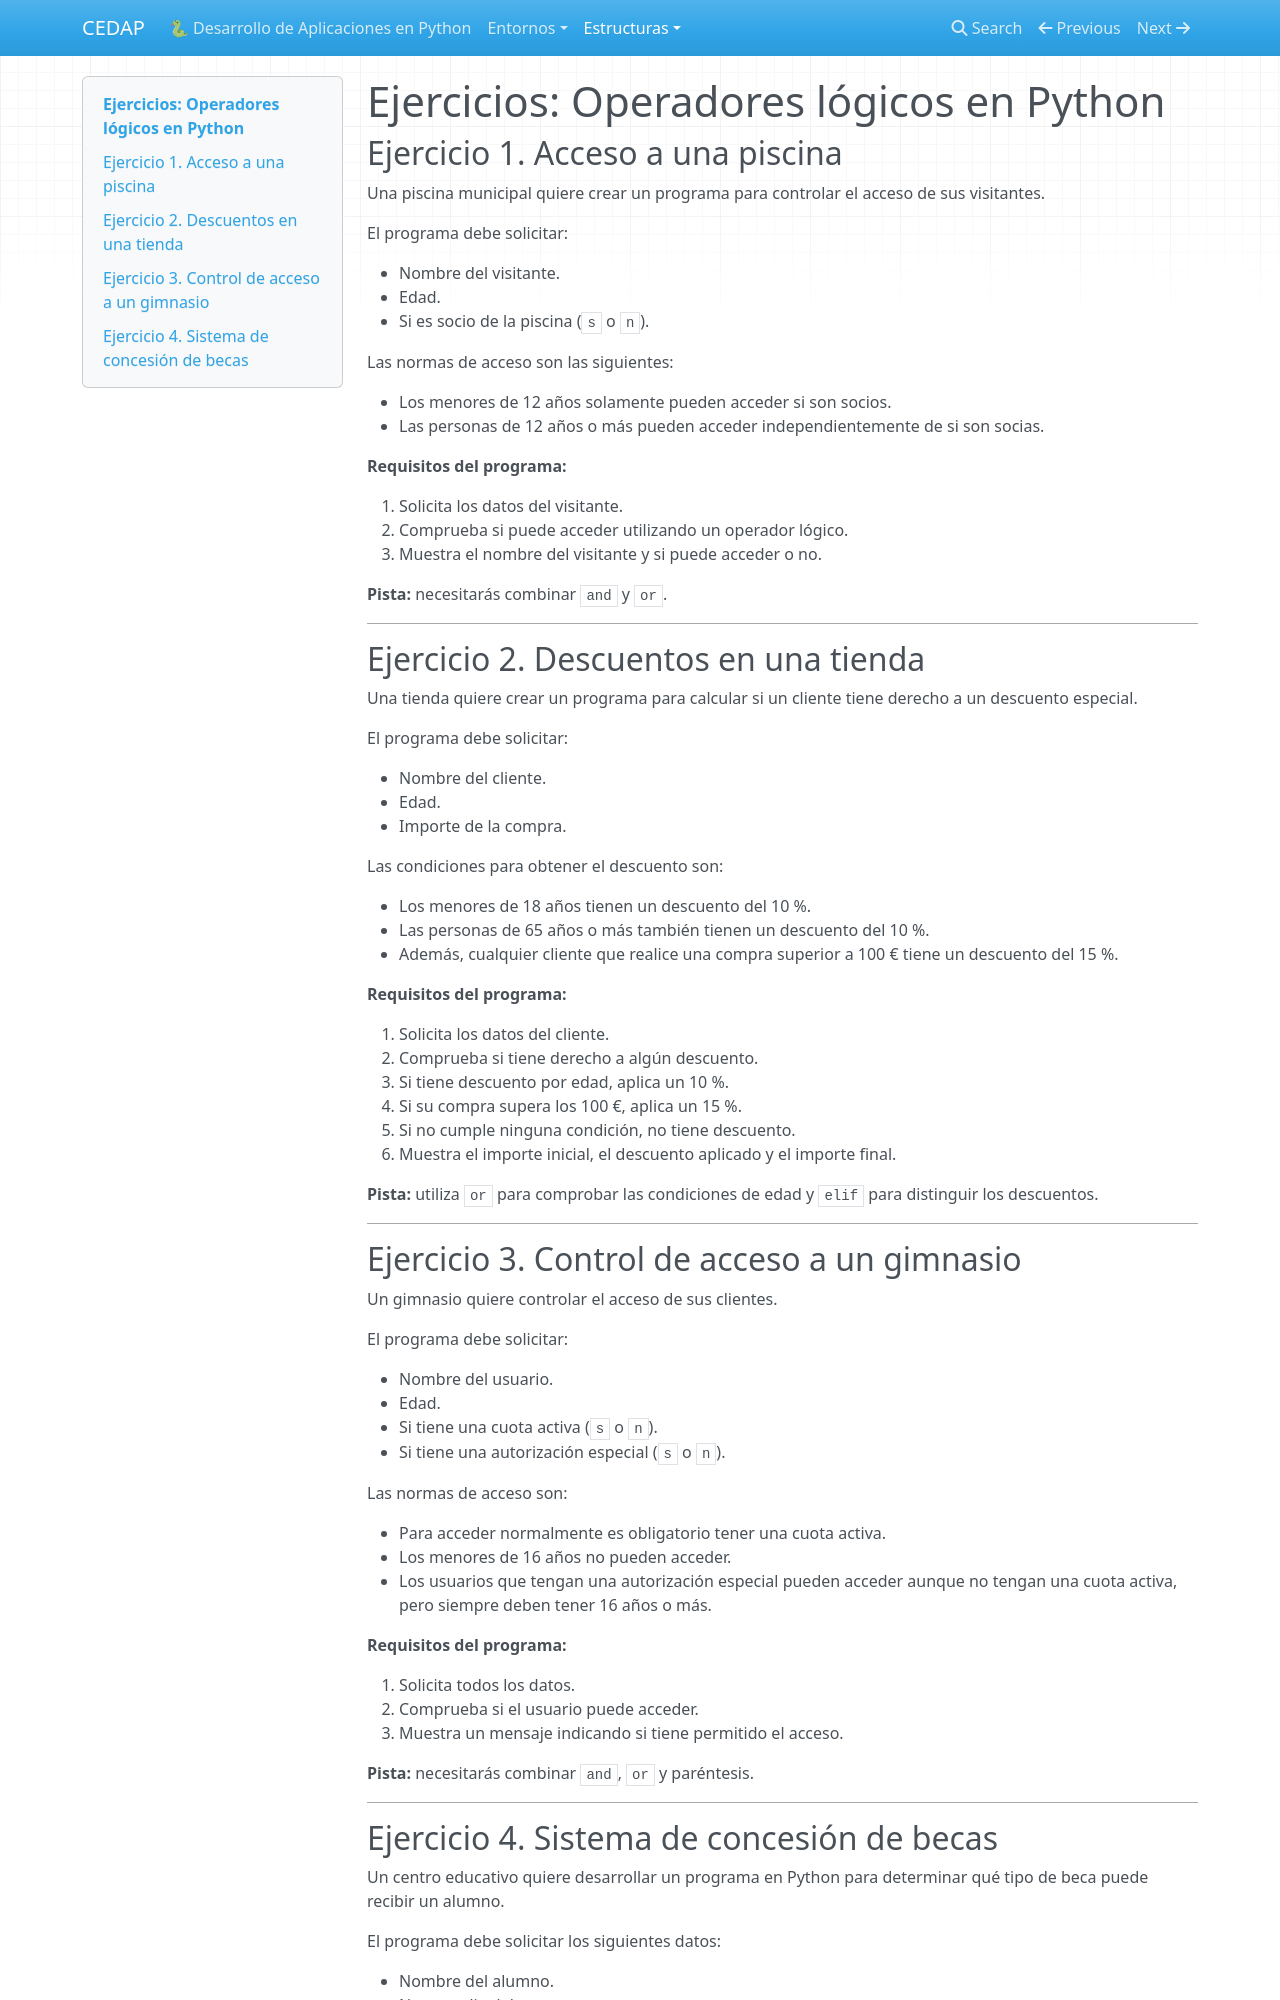

repository: alion1992/EntornosSintaxisEstructurasControlPython2026 · page: estructuras/ud1/ejercicios_condi_compuestos/index.html · generator: mkdocs

# Ejercicios: Operadores lógicos en Python

## Ejercicio 1. Acceso a una piscina

Una piscina municipal quiere crear un programa para controlar el acceso de sus visitantes.

El programa debe solicitar:

- Nombre del visitante.
- Edad.
- Si es socio de la piscina (`s` o `n`).

Las normas de acceso son las siguientes:

- Los menores de 12 años solamente pueden acceder si son socios.
- Las personas de 12 años o más pueden acceder independientemente de si son socias.

**Requisitos del programa:**

1. Solicita los datos del visitante.
2. Comprueba si puede acceder utilizando un operador lógico.
3. Muestra el nombre del visitante y si puede acceder o no.

**Pista:** necesitarás combinar `and` y `or`.

---

## Ejercicio 2. Descuentos en una tienda

Una tienda quiere crear un programa para calcular si un cliente tiene derecho a un descuento especial.

El programa debe solicitar:

- Nombre del cliente.
- Edad.
- Importe de la compra.

Las condiciones para obtener el descuento son:

- Los menores de 18 años tienen un descuento del 10 %.
- Las personas de 65 años o más también tienen un descuento del 10 %.
- Además, cualquier cliente que realice una compra superior a 100 € tiene un descuento del 15 %.

**Requisitos del programa:**

1. Solicita los datos del cliente.
2. Comprueba si tiene derecho a algún descuento.
3. Si tiene descuento por edad, aplica un 10 %.
4. Si su compra supera los 100 €, aplica un 15 %.
5. Si no cumple ninguna condición, no tiene descuento.
6. Muestra el importe inicial, el descuento aplicado y el importe final.

**Pista:** utiliza `or` para comprobar las condiciones de edad y `elif` para distinguir los descuentos.

---

## Ejercicio 3. Control de acceso a un gimnasio

Un gimnasio quiere controlar el acceso de sus clientes.

El programa debe solicitar:

- Nombre del usuario.
- Edad.
- Si tiene una cuota activa (`s` o `n`).
- Si tiene una autorización especial (`s` o `n`).

Las normas de acceso son:

- Para acceder normalmente es obligatorio tener una cuota activa.
- Los menores de 16 años no pueden acceder.
- Los usuarios que tengan una autorización especial pueden acceder aunque no tengan una cuota activa, pero siempre deben tener 16 años o más.

**Requisitos del programa:**

1. Solicita todos los datos.
2. Comprueba si el usuario puede acceder.
3. Muestra un mensaje indicando si tiene permitido el acceso.

**Pista:** necesitarás combinar `and`, `or` y paréntesis.

---
